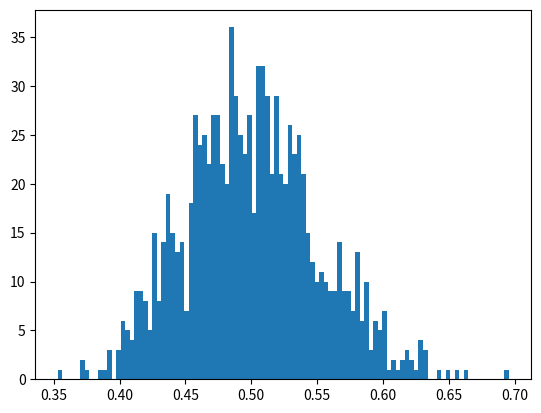

Here is the Python script that generated this plot: (Note: this script raises an exception after producing the figure.)
import numpy as np
import matplotlib.pyplot as plt

class norm1:
    def __init__(a1, b1, c1):
        a1 = a1
        b1 = b1
        c1 = c1
        
    def dist_curve(self):
        plt.plot(self.c1, 1/(self.b1 * np.sqrt(2 * np.pi)) *
            np.exp( - (self.c1 - self.a1)**2 / (2 * self.b1**2) ), linewidth=3, color='y')
        plt.show()
mean1 = 0.5
sd1 = 0.05

c = np.random.normal(mean1, sd1, 1000)
        
w1, x1, z1 = plt.hist(c, 100, normed=True)

hist1 = norm1(mean1, sd1, x1)
plot1 = hist1.dist_curve()